Image classification data set "archive_png" (hzyen/digit_and_symbol_recognition on GitHub). Class labels (10): decimal point, div, equal sign, minus sign, original number, original sign, other number, other sign, plus sign, times.

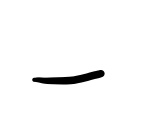
Label: minus sign

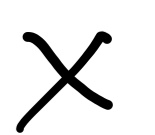
Label: times

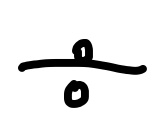
Label: div

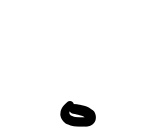
Label: decimal point

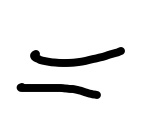
Label: equal sign

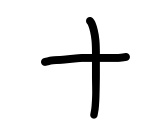
Label: plus sign
